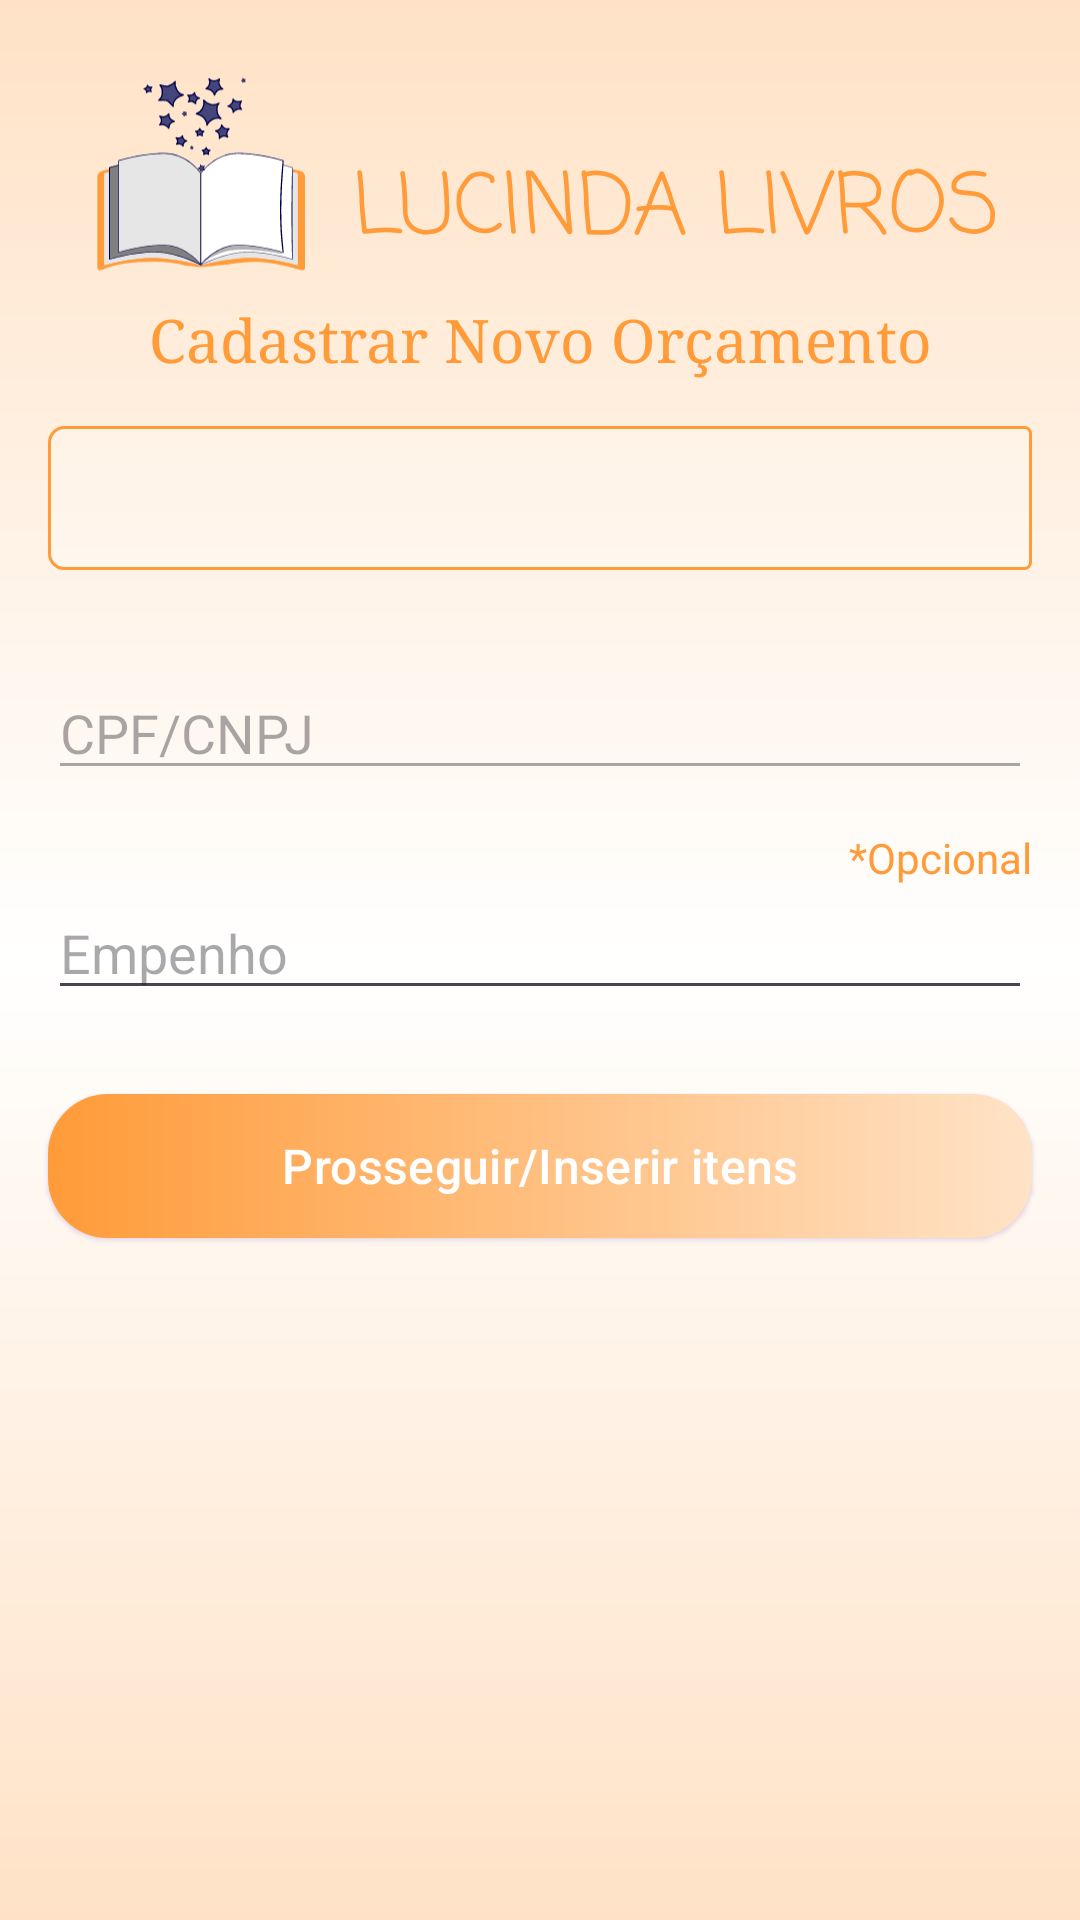

This screen was rendered from an Android layout file. Write that file and the resources it references.
<!-- AndroidManifest.xml: application theme Theme.ProjetoFinal -->
<!-- res/layout/new_budget_activity.xml -->
<?xml version="1.0" encoding="utf-8"?>
<androidx.constraintlayout.widget.ConstraintLayout
    xmlns:android="http://schemas.android.com/apk/res/android"
    android:layout_width="match_parent"
    android:layout_height="match_parent"
    xmlns:app="http://schemas.android.com/apk/res-auto"
    android:background="@drawable/bg_screen"
    android:elevation="0dp">

    <ImageView
        android:id="@+id/imageView"
        android:layout_width="80dp"
        android:layout_height="80dp"
        android:layout_marginTop="20dp"
        android:layout_marginStart="16dp"
        android:backgroundTint="@null"
        app:layout_constraintHorizontal_bias="0.498"
        app:layout_constraintStart_toStartOf="parent"
        app:layout_constraintTop_toTopOf="parent"
        app:layout_constraintEnd_toStartOf="@id/textView2"
        app:layout_constraintBottom_toTopOf="@id/title"
        app:srcCompat="@drawable/book_colored_svg" />
    <TextView
        android:id="@+id/textView2"
        android:layout_width="wrap_content"
        android:layout_height="wrap_content"
        android:layout_marginTop="20dp"
        android:layout_marginEnd="16dp"
        android:fontFamily="casual"
        android:text="@string/app_title"
        android:textColor="@color/orange"
        android:textSize="28sp"
        app:layout_constraintBottom_toBottomOf="@id/imageView"
        app:layout_constraintEnd_toEndOf="parent"
        app:layout_constraintStart_toEndOf="@id/imageView"
        app:layout_constraintTop_toTopOf="@id/imageView" />

    <TextView
        android:id="@+id/title"
        android:layout_width="match_parent"
        android:layout_height="wrap_content"
        android:layout_marginStart="16dp"
        android:layout_marginEnd="16dp"
        android:gravity="center_horizontal|center_vertical"
        android:text="@string/title_new_budget"
        android:textSize="20sp"
        android:textColor="@color/orange"
        android:fontFamily="serif"
        app:layout_constraintEnd_toEndOf="parent"
        app:layout_constraintStart_toStartOf="parent"
        app:layout_constraintTop_toBottomOf="@id/imageView" />

    <RelativeLayout
        android:id="@+id/layout_spinner"
        android:layout_width="match_parent"
        android:layout_height="wrap_content"
        android:orientation="horizontal"
        android:layout_marginStart="16dp"
        android:layout_marginEnd="16dp"
        android:layout_marginTop="16dp"
        app:layout_constraintBottom_toTopOf="@id/input_digitar_cpf_cnpj_new_budget"
        app:layout_constraintEnd_toEndOf="parent"
        app:layout_constraintHorizontal_bias="0.0"
        app:layout_constraintStart_toStartOf="parent"
        app:layout_constraintTop_toBottomOf="@+id/title">
        <Spinner
            android:id="@+id/input_client_name_new_budget"
            android:layout_width="match_parent"
            android:layout_height="48dp"
            android:layout_centerVertical="true"
            android:gravity="center"
            android:spinnerMode="dropdown"
            android:background="@drawable/spinner_style"
            />

        <ImageView
            android:layout_width="50dp"
            android:layout_height="48dp"
            android:layout_alignParentRight="true"
            android:layout_centerVertical="true"
            android:layout_marginEnd="1dp"
            android:src="@drawable/drop"
            android:tintMode="add"
            app:tint="@color/light_orange" />
    </RelativeLayout>

    <EditText
        android:id="@+id/input_digitar_cpf_cnpj_new_budget"
        android:layout_width="match_parent"
        android:layout_height="wrap_content"
        android:layout_marginStart="16dp"
        android:layout_marginTop="32dp"
        android:layout_marginEnd="16dp"
        android:ems="10"
        android:inputType="text"
        android:hint="@string/input_cpf_cnpj"
        android:enabled="false"
        app:layout_constraintEnd_toEndOf="parent"
        app:layout_constraintHorizontal_bias="0.666"
        app:layout_constraintStart_toStartOf="parent"
        app:layout_constraintTop_toBottomOf="@+id/layout_spinner" />

    <EditText
        android:id="@+id/input_digitar_empenho"
        android:layout_width="match_parent"
        android:layout_height="wrap_content"
        android:layout_marginStart="16dp"
        android:layout_marginTop="32dp"
        android:layout_marginEnd="16dp"
        android:ems="10"
        android:inputType="text"
        android:hint="@string/input_empenho"
        app:layout_constraintEnd_toEndOf="parent"
        app:layout_constraintHorizontal_bias="0.666"
        app:layout_constraintStart_toStartOf="parent"
        app:layout_constraintTop_toBottomOf="@+id/input_digitar_cpf_cnpj_new_budget" />

    <TextView
        android:id="@+id/text_opcional_empenho"
        android:layout_width="wrap_content"
        android:layout_height="wrap_content"
        android:layout_marginEnd="16dp"
        android:text="@string/text_opcional"
        android:textColor="@color/orange"
        app:layout_constraintBottom_toTopOf="@+id/input_digitar_empenho"
        app:layout_constraintEnd_toEndOf="parent" />

    <Button
        android:id="@+id/botao_salvar_novo_orcamento"
        android:layout_width="match_parent"
        android:layout_height="48dp"
        android:layout_marginStart="16dp"
        android:layout_marginTop="28dp"
        android:layout_marginEnd="16dp"
        android:text="Prosseguir/Inserir itens"
        android:textSize="16sp"
        style="@style/StyledButton"
        app:backgroundTint="@null"
        app:layout_constraintEnd_toEndOf="parent"
        app:layout_constraintHorizontal_bias="1.0"
        app:layout_constraintStart_toStartOf="parent"
        app:layout_constraintTop_toBottomOf="@+id/input_digitar_empenho" />



</androidx.constraintlayout.widget.ConstraintLayout>
<!-- resources referenced by this layout -->
<resources>
  <color name="light_orange">#FFAF65</color>
  <color name="orange">#FF9B39</color>
  <!-- drawable bg_screen (drawable) -->
  <?xml version="1.0" encoding="utf-8"?>
  <shape xmlns:android="http://schemas.android.com/apk/res/android">
      <gradient
          android:angle="-45"
          android:type="linear"
          android:startColor="#FFE2C6"
          android:centerColor="#fffffF"
          android:endColor="#FFE2C6"
          >
      </gradient>
  </shape>
  <!-- drawable book_colored_svg: vector/xml drawable (drawable, 15591 chars, omitted) -->
  <!-- drawable spinner_style (drawable) -->
  <?xml version="1.0" encoding="utf-8"?>
  <shape xmlns:android="http://schemas.android.com/apk/res/android">
      <solid android:color="#39FFFFFF"/>
      <corners
          android:radius="5dp"
          android:bottomRightRadius="2dp"
          android:topRightRadius="2dp"/>
      <stroke
          android:width="1dp"
          android:color="@color/orange"/>
  </shape>
  <string name="app_title">LUCINDA LIVROS</string>
  <string name="input_cpf_cnpj">CPF/CNPJ</string>
  <string name="input_empenho">Empenho</string>
  <string name="text_opcional">*Opcional</string>
  <string name="title_new_budget">Cadastrar Novo Orçamento</string>
  <style name="StyledButton" parent="Widget.Material3.Button.ElevatedButton">
          <item name="android:background">@drawable/bg_button</item>
          <item name="android:backgroundTint">@null</item>
          <item name="android:shadowRadius">0.5</item>
          <item name="android:textColor">@color/white</item>
          <item name="android:spotShadowAlpha">0.8</item>
          <item name="android:outlineSpotShadowColor" tools:targetApi="p">#673AB7</item>
      </style>
  <style name="Theme.ProjetoFinal" parent="Base.Theme.ProjetoFinal" />
  <!-- drawable bg_button (drawable) -->
  <?xml version="1.0" encoding="utf-8"?>
  <shape xmlns:android="http://schemas.android.com/apk/res/android"
      xmlns:app="http://schemas.android.com/apk/res-auto"
      android:shape="rectangle">
      <gradient
          android:type="linear"
          android:angle="0"
          android:gradientRadius="1dp"
          android:startColor="#FF9B39"
          android:endColor="#FFE3C7">
      </gradient>
      <corners android:radius="20dp" />
  </shape>
  <color name="white">#FFFFFFFF</color>
  <style name="Base.Theme.ProjetoFinal" parent="Theme.Material3.DayNight.NoActionBar">
          <item name="colorPrimary">@color/light_orange</item>
  
          
          
      </style>
</resources>
